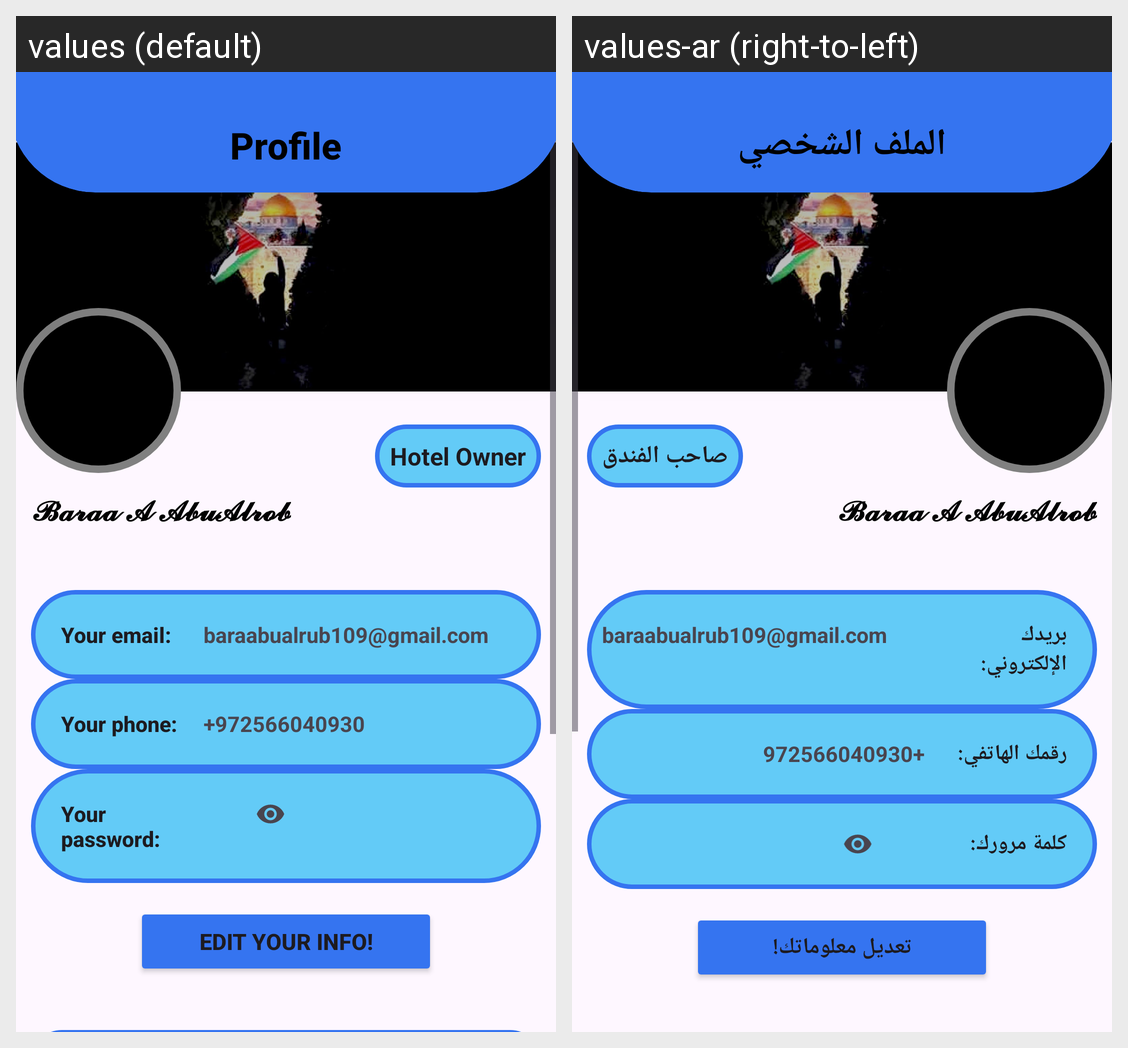

The same Android screen rendered under two of its app's locales, left to right. List the strings drawn on it with the default value and each locale's translation.
Android screen res/layout/hotel_owner_profile.xml rendered under 2 locales, left to right: values (default), values-ar (right-to-left). Device: Nexus 5 (rendered at 1080×1920; each locale shown at half size, 540×960, under a caption strip naming it); theme Theme.HotelBooking.
Strings drawn on this screen, with the default value and each locale's value (text and hints the layout hard-codes, and strings that could not be matched under every locale, appear in the picture but are not listed):

profile
  values: Profile
  values-ar: الملف الشخصي

hotelOwner
  values: Hotel Owner
  values-ar: صاحب الفندق

urEmail
  values: Your email: 
  values-ar: بريدك الإلكتروني: 

urPhone
  values: Your phone: 
  values-ar: رقمك الهاتفي: 

urPass
  values: Your password: 
  values-ar: كلمة مرورك: 

edit_ur_inf
  values: Edit your info!
  values-ar: تعديل معلوماتك!
